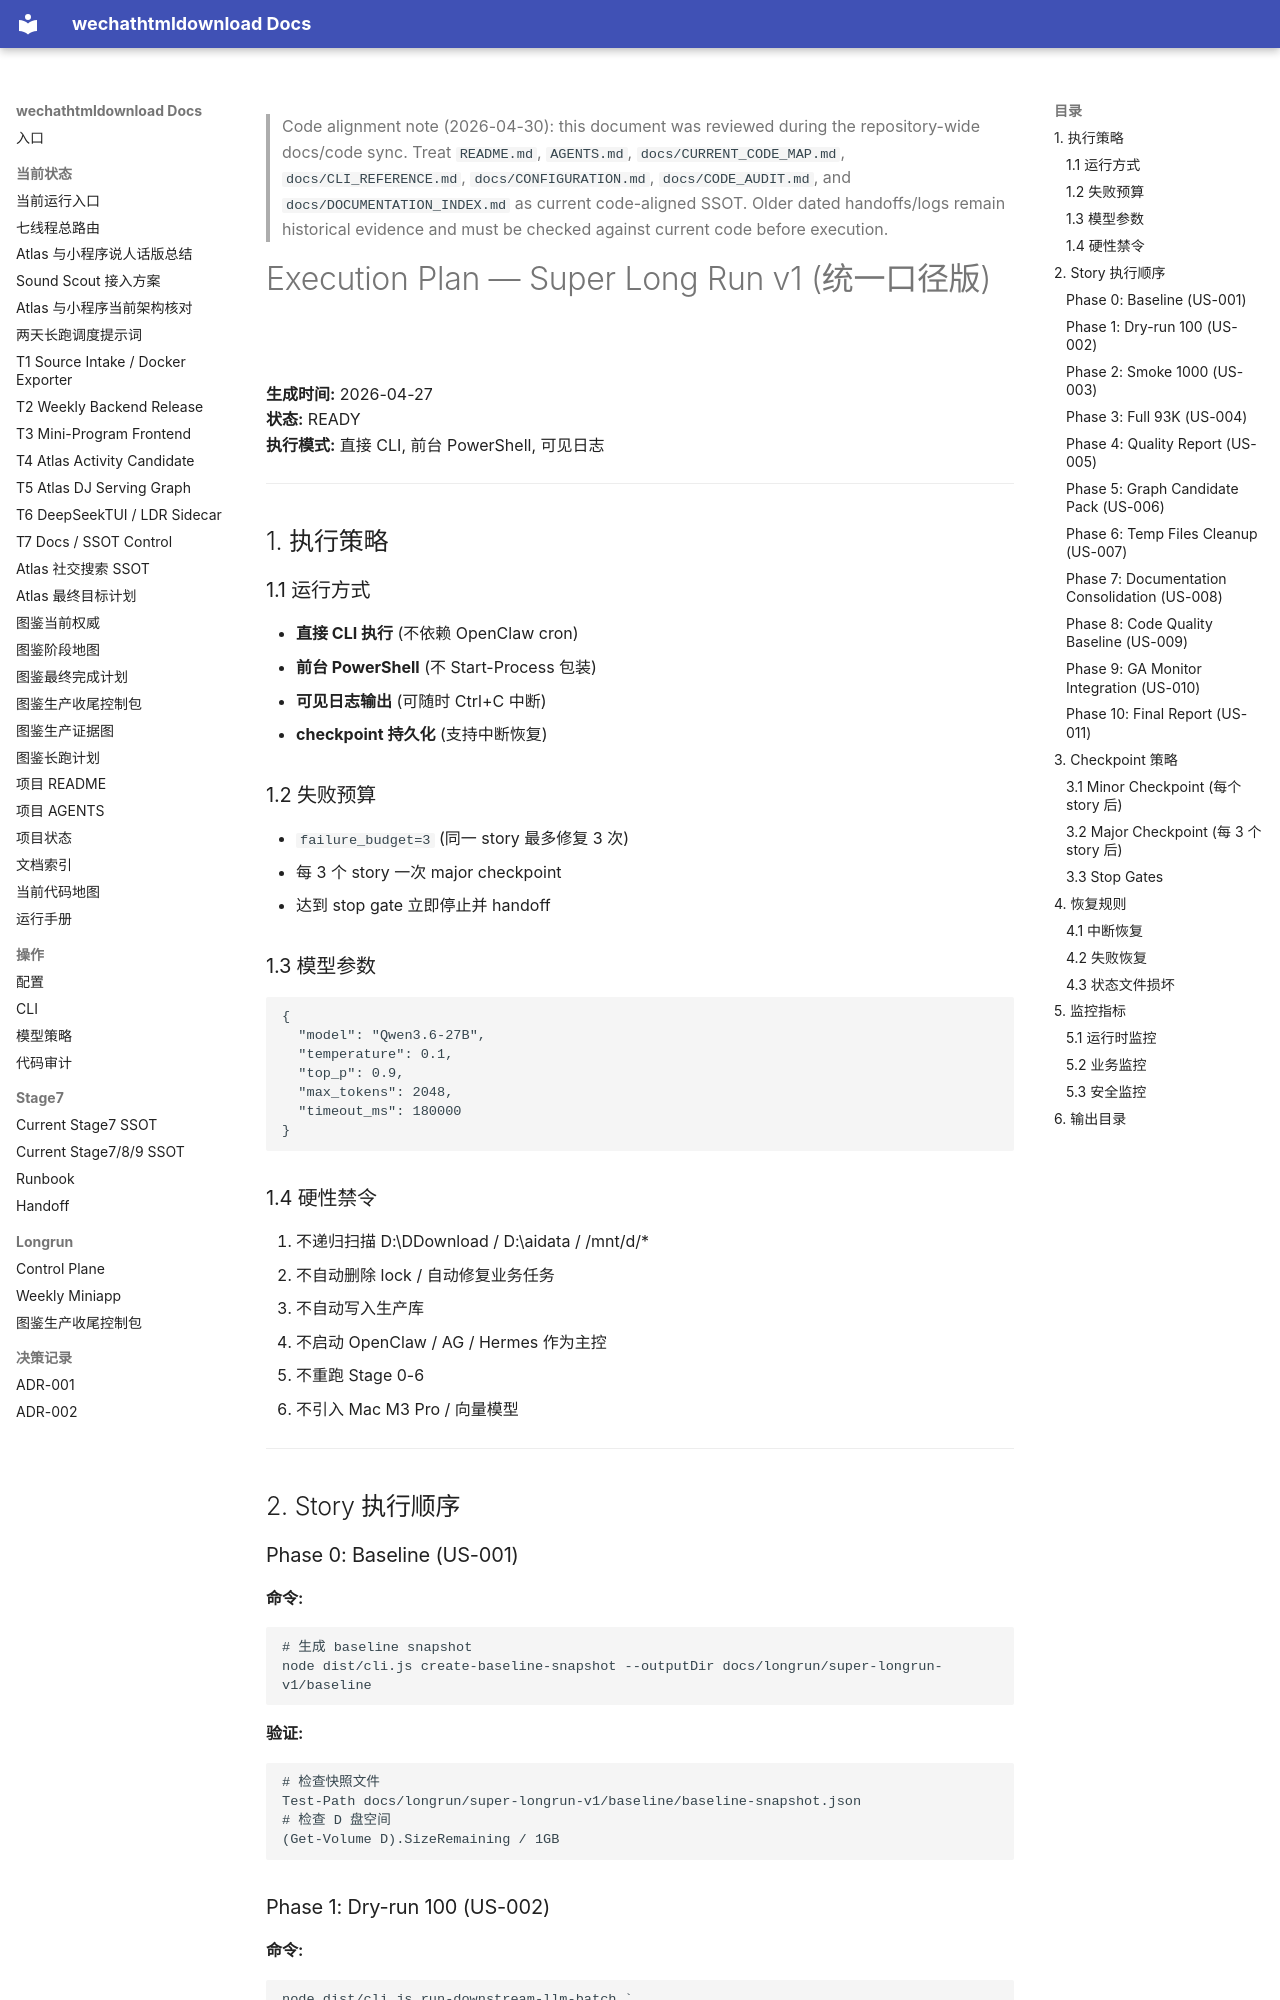

repository: yutianyu111602-glitch/wechathtmldownload · page: longrun/super-longrun-v1/05-execution-plan.html · generator: mkdocs

<!-- CODE_ALIGNMENT_2026_04_30_START -->
> Code alignment note (2026-04-30): this document was reviewed during the repository-wide docs/code sync. Treat `README.md`, `AGENTS.md`, `docs/CURRENT_CODE_MAP.md`, `docs/CLI_REFERENCE.md`, `docs/CONFIGURATION.md`, `docs/CODE_AUDIT.md`, and `docs/DOCUMENTATION_INDEX.md` as current code-aligned SSOT. Older dated handoffs/logs remain historical evidence and must be checked against current code before execution.
<!-- CODE_ALIGNMENT_2026_04_30_END -->

# Execution Plan — Super Long Run v1 (统一口径版)

**生成时间:** 2026-04-27  
**状态:** READY  
**执行模式:** 直接 CLI, 前台 PowerShell, 可见日志

---

## 1. 执行策略

### 1.1 运行方式
- **直接 CLI 执行** (不依赖 OpenClaw cron)
- **前台 PowerShell** (不 Start-Process 包装)
- **可见日志输出** (可随时 Ctrl+C 中断)
- **checkpoint 持久化** (支持中断恢复)

### 1.2 失败预算
- `failure_budget=3` (同一 story 最多修复 3 次)
- 每 3 个 story 一次 major checkpoint
- 达到 stop gate 立即停止并 handoff

### 1.3 模型参数
```json
{
  "model": "Qwen3.6-27B",
  "temperature": 0.1,
  "top_p": 0.9,
  "max_tokens": 2048,
  "timeout_ms": 180000
}
```

### 1.4 硬性禁令
1. 不递归扫描 D:\DDownload / D:\aidata / /mnt/d/*
2. 不自动删除 lock / 自动修复业务任务
3. 不自动写入生产库
4. 不启动 OpenClaw / AG / Hermes 作为主控
5. 不重跑 Stage 0-6
6. 不引入 Mac M3 Pro / 向量模型

---

## 2. Story 执行顺序

### Phase 0: Baseline (US-001)
**命令:**
```powershell
# 生成 baseline snapshot
node dist/cli.js create-baseline-snapshot --outputDir docs/longrun/super-longrun-v1/baseline
```

**验证:**
```powershell
# 检查快照文件
Test-Path docs/longrun/super-longrun-v1/baseline/baseline-snapshot.json
# 检查 D 盘空间
(Get-Volume D).SizeRemaining / 1GB
```
